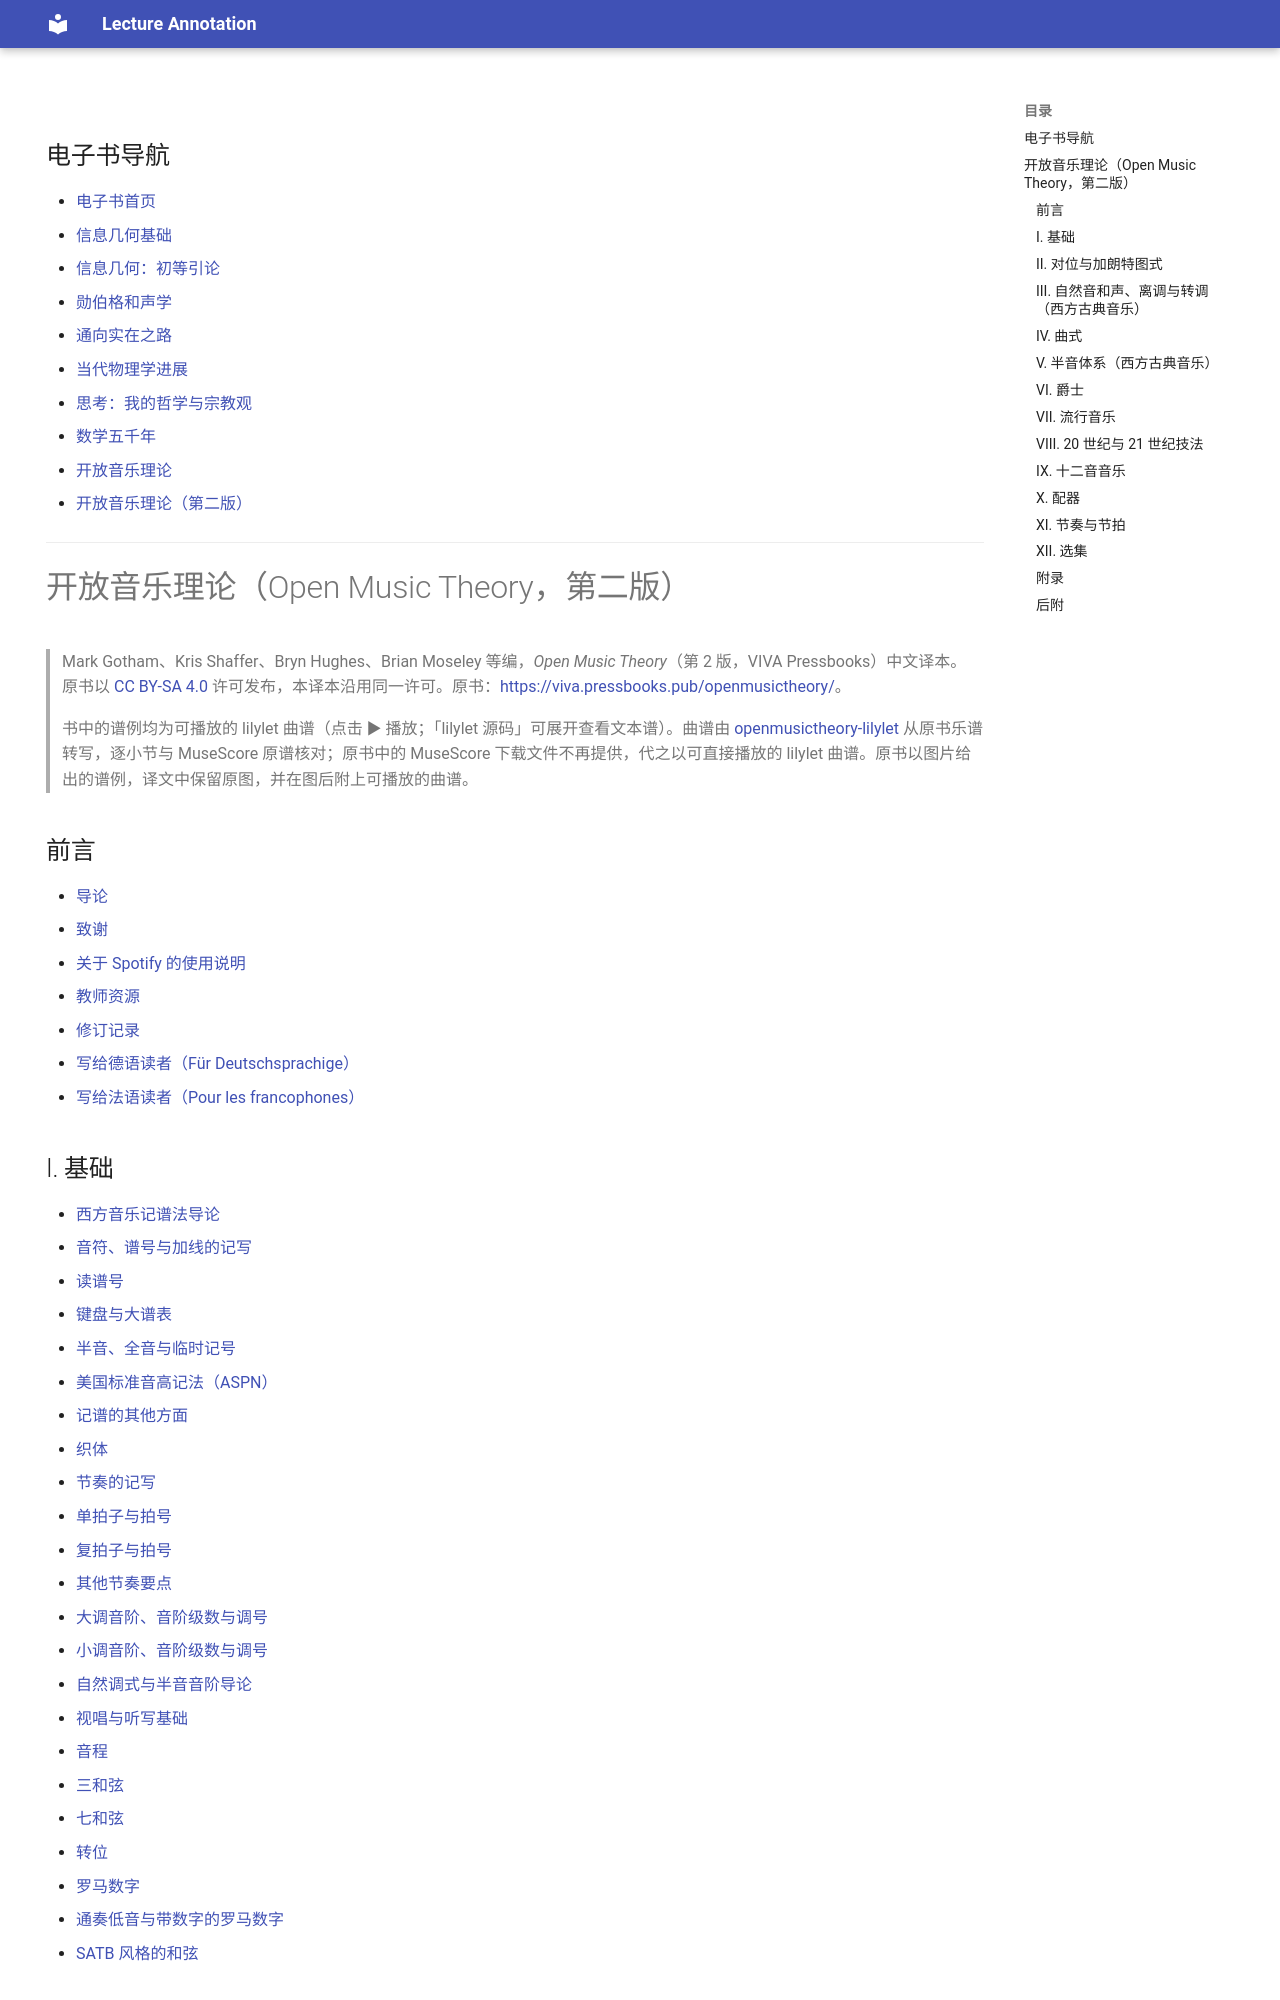

repository: k-l-lambda/lecture-annotation · page: ebooks/omt-v2/index.html · generator: mkdocs

# 开放音乐理论（Open Music Theory，第二版）

> Mark Gotham、Kris Shaffer、Bryn Hughes、Brian Moseley 等编，*Open Music Theory*（第 2 版，VIVA Pressbooks）中文译本。
> 原书以 [CC BY-SA 4.0](https://creativecommons.org/licenses/by-sa/4.0/) 许可发布，本译本沿用同一许可。原书：<https://viva.pressbooks.pub/openmusictheory/>。
>
> 书中的谱例均为可播放的 lilylet 曲谱（点击 ▶ 播放；「lilylet 源码」可展开查看文本谱）。曲谱由 [openmusictheory-lilylet](https://github.com/k-l-lambda/openmusictheory-lilylet) 从原书乐谱转写，逐小节与 MuseScore 原谱核对；原书中的 MuseScore 下载文件不再提供，代之以可直接播放的 lilylet 曲谱。原书以图片给出的谱例，译文中保留原图，并在图后附上可播放的曲谱。

## 前言

- [导论](00-front-matter/01-introduction.md)
- [致谢](00-front-matter/02-acknowledgments.md)
- [关于 Spotify 的使用说明](00-front-matter/03-statement-on-spotify-usage.md)
- [教师资源](00-front-matter/04-instructor-resources.md)
- [修订记录](00-front-matter/05-changelog.md)
- [写给德语读者（Für Deutschsprachige）](00-front-matter/06-fuer-deutschsprachige.md)
- [写给法语读者（Pour les francophones）](00-front-matter/07-pour-les-francophones.md)

## I. 基础

- [西方音乐记谱法导论](01-fundamentals/01-introduction-to-western-musical-notation.md)
- [音符、谱号与加线的记写](01-fundamentals/02-notation-of-notes-clefs-and-ledger-lines.md)
- [读谱号](01-fundamentals/03-clefs.md)
- [键盘与大谱表](01-fundamentals/04-the-keyboard-and-grand-staff.md)
- [半音、全音与临时记号](01-fundamentals/05-half-and-whole-steps.md)
- [美国标准音高记法（ASPN）](01-fundamentals/06-aspn.md)
- [记谱的其他方面](01-fundamentals/07-other-aspects-of-notation.md)
- [织体](01-fundamentals/08-texture.md)
- [节奏的记写](01-fundamentals/09-notating-rhythm.md)
- [单拍子与拍号](01-fundamentals/10-simple-meter-and-time-signatures.md)
- [复拍子与拍号](01-fundamentals/11-compound-meters-and-time-signatures.md)
- [其他节奏要点](01-fundamentals/12-other-rhythmic-essentials.md)
- [大调音阶、音阶级数与调号](01-fundamentals/13-major-scales.md)
- [小调音阶、音阶级数与调号](01-fundamentals/14-minor-scales.md)
- [自然调式与半音音阶导论](01-fundamentals/15-intro-to-diatonic-modes-and-the-chromatic-scale.md)
- [视唱与听写基础](01-fundamentals/16-the-basics-of-sight-singing-and-dictation-crosslist.md)
- [音程](01-fundamentals/17-intervals.md)
- [三和弦](01-fundamentals/18-triads.md)
- [七和弦](01-fundamentals/19-seventh-chords.md)
- [转位](01-fundamentals/20-inversion.md)
- [罗马数字](01-fundamentals/21-roman-numerals.md)
- [通奏低音与带数字的罗马数字](01-fundamentals/22-figured-bass.md)
- [SATB 风格的和弦](01-fundamentals/23-chords-in-satb-style.md)
